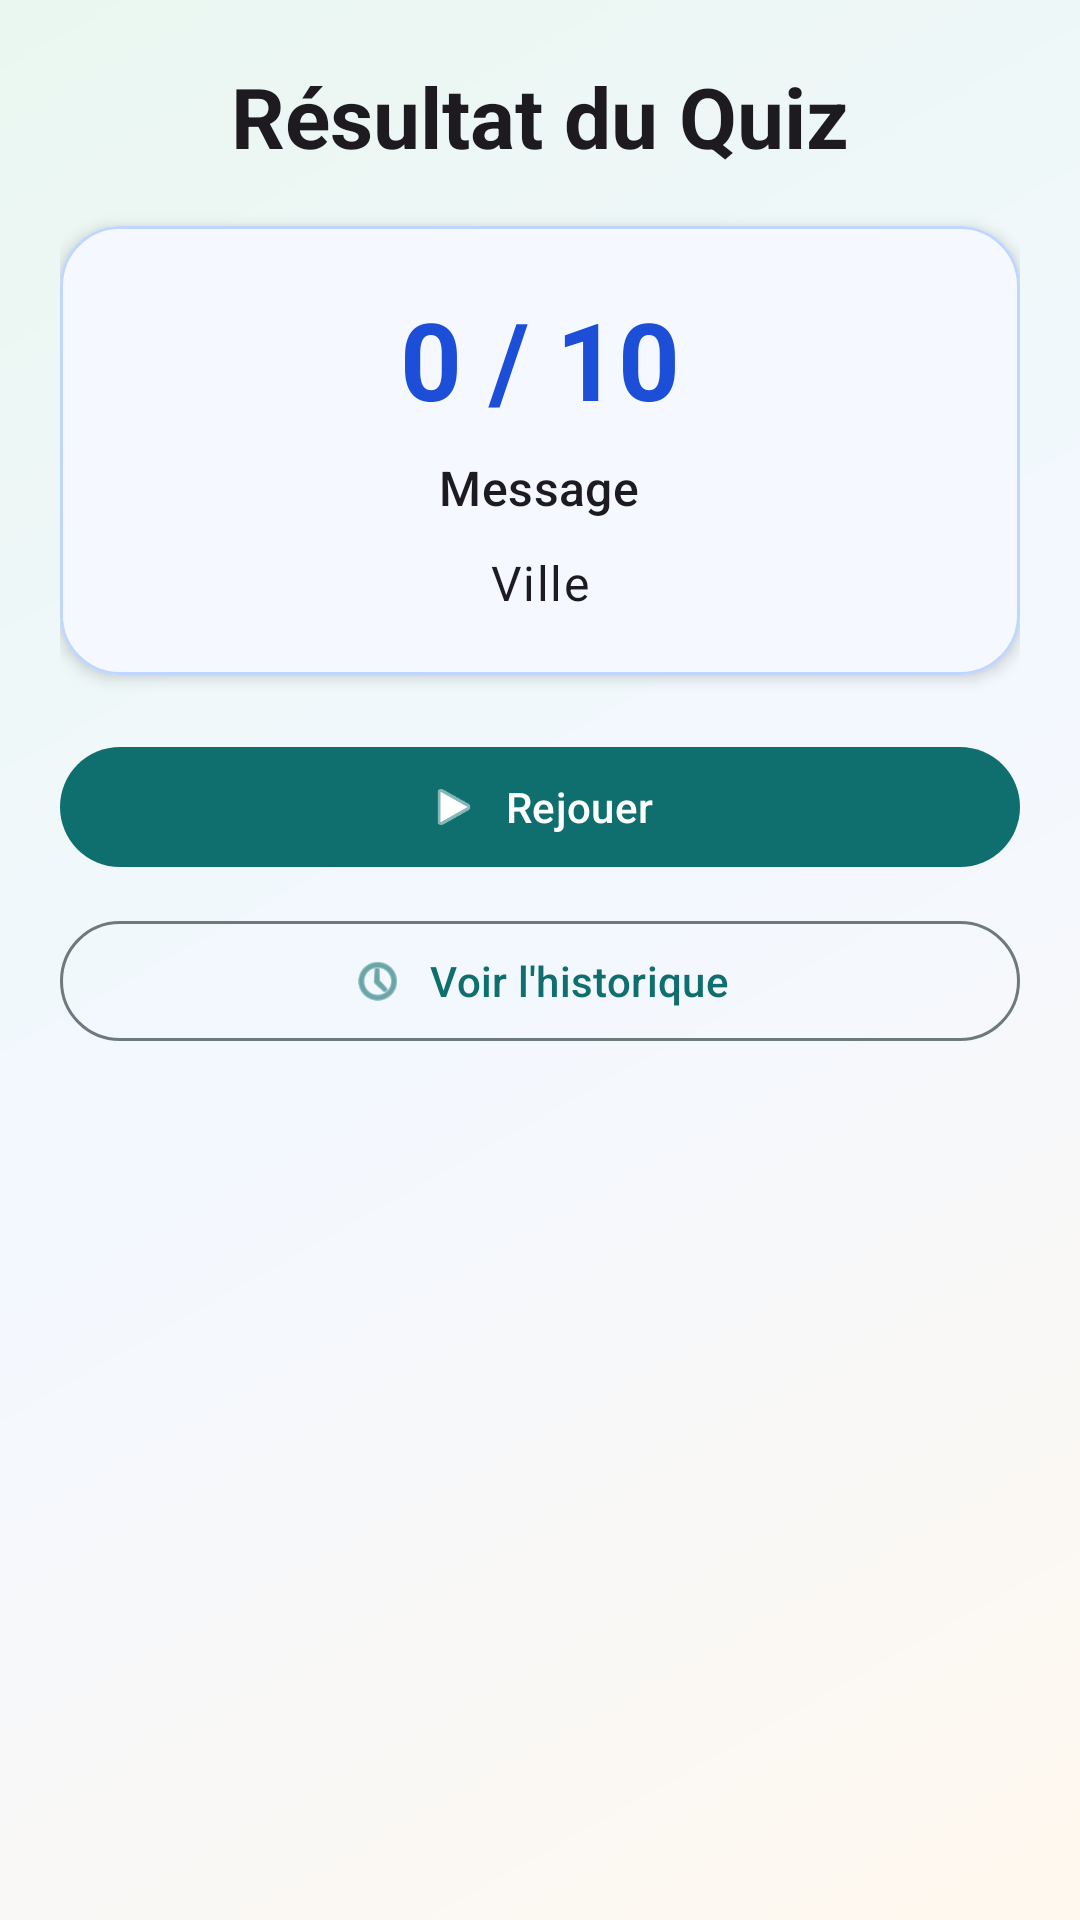

The Android layout XML behind this screen, and the referenced resources:
<!-- AndroidManifest.xml: application theme Theme.Quizapp_geo_Ataoury_Youssef -->
<!-- res/layout/activity_result.xml -->
<?xml version="1.0" encoding="utf-8"?>
<LinearLayout xmlns:android="http://schemas.android.com/apk/res/android"
    xmlns:app="http://schemas.android.com/apk/res-auto"
    xmlns:tools="http://schemas.android.com/tools"
    android:layout_width="match_parent"
    android:layout_height="match_parent"
    android:orientation="vertical"
    android:gravity="center_horizontal"
    android:padding="20dp"
    android:background="@drawable/bg_app_gradient"
    tools:context="com.ataoury.youssef.quizappgeo.ui.quiz.ResultActivity">

    <TextView
        android:layout_width="wrap_content"
        android:layout_height="wrap_content"
        android:text="Résultat du Quiz"
        android:textAppearance="@style/TextAppearance.Material3.HeadlineMedium"
        android:textStyle="bold" />

    <com.google.android.material.card.MaterialCardView
        android:id="@+id/resultCard"
        android:layout_width="match_parent"
        android:layout_height="wrap_content"
        android:layout_marginTop="18dp"
        app:cardCornerRadius="20dp"
        app:cardElevation="3dp"
        app:cardBackgroundColor="#F5F9FF"
        app:strokeColor="#BFD7FF"
        app:strokeWidth="1dp">

        <LinearLayout
            android:layout_width="match_parent"
            android:layout_height="wrap_content"
            android:orientation="vertical"
            android:padding="20dp"
            android:gravity="center_horizontal">

            <TextView
                android:id="@+id/tvScoreValue"
                android:layout_width="wrap_content"
                android:layout_height="wrap_content"
                android:text="0 / 10"
                android:textAppearance="@style/TextAppearance.Material3.DisplaySmall"
                android:textStyle="bold"
                android:textColor="#1D4ED8" />

            <TextView
                android:id="@+id/tvResultMessage"
                android:layout_width="wrap_content"
                android:layout_height="wrap_content"
                android:layout_marginTop="8dp"
                android:text="Message"
                android:textAppearance="@style/TextAppearance.Material3.TitleMedium" />

            <TextView
                android:id="@+id/tvCityValue"
                android:layout_width="wrap_content"
                android:layout_height="wrap_content"
                android:layout_marginTop="10dp"
                android:text="Ville"
                android:textAppearance="@style/TextAppearance.Material3.BodyLarge" />
        </LinearLayout>
    </com.google.android.material.card.MaterialCardView>

    <com.google.android.material.button.MaterialButton
        android:id="@+id/btnReplay"
        style="@style/Widget.Material3.Button"
        android:layout_width="match_parent"
        android:layout_height="wrap_content"
        android:layout_marginTop="20dp"
        android:text="Rejouer"
        app:icon="@android:drawable/ic_media_play"
        app:iconGravity="textStart"
        app:iconPadding="8dp" />

    <com.google.android.material.button.MaterialButton
        android:id="@+id/btnHistory"
        style="@style/Widget.Material3.Button.OutlinedButton"
        android:layout_width="match_parent"
        android:layout_height="wrap_content"
        android:layout_marginTop="10dp"
        android:text="Voir l'historique"
        app:icon="@android:drawable/ic_menu_recent_history"
        app:iconGravity="textStart"
        app:iconPadding="8dp" />

</LinearLayout>
<!-- resources referenced by this layout -->
<resources>
  <!-- drawable bg_app_gradient (drawable) -->
  <?xml version="1.0" encoding="utf-8"?>
  <shape xmlns:android="http://schemas.android.com/apk/res/android" android:shape="rectangle">
      <gradient
          android:angle="135"
          android:startColor="#FFF8EE"
          android:centerColor="#F3F8FF"
          android:endColor="#EAF7F0" />
  </shape>
  <style name="Theme.Quizapp_geo_Ataoury_Youssef" parent="Base.Theme.Quizapp_geo_Ataoury_Youssef" />
  <style name="Base.Theme.Quizapp_geo_Ataoury_Youssef" parent="Theme.Material3.DayNight.NoActionBar">
          <item name="colorPrimary">@color/md_theme_primary</item>
          <item name="colorOnPrimary">@color/md_theme_onPrimary</item>
          <item name="colorPrimaryContainer">@color/md_theme_primaryContainer</item>
          <item name="colorOnPrimaryContainer">@color/md_theme_onPrimaryContainer</item>
          <item name="colorSecondary">@color/md_theme_secondary</item>
          <item name="colorOnSecondary">@color/md_theme_onSecondary</item>
          <item name="colorSecondaryContainer">@color/md_theme_secondaryContainer</item>
          <item name="colorOnSecondaryContainer">@color/md_theme_onSecondaryContainer</item>
          <item name="colorTertiary">@color/md_theme_tertiary</item>
          <item name="colorOnTertiary">@color/md_theme_onTertiary</item>
          <item name="android:colorBackground">@color/md_theme_background</item>
          <item name="colorSurface">@color/md_theme_surface</item>
          <item name="colorOnSurface">@color/md_theme_onSurface</item>
          <item name="colorOutline">@color/md_theme_outline</item>
      </style>
  <color name="md_theme_primary">#0F6E6E</color>
  <color name="md_theme_onPrimary">#FFFFFF</color>
  <color name="md_theme_primaryContainer">#A7EFE9</color>
  <color name="md_theme_onPrimaryContainer">#002020</color>
  <color name="md_theme_secondary">#335C99</color>
  <color name="md_theme_onSecondary">#FFFFFF</color>
  <color name="md_theme_secondaryContainer">#D9E7FF</color>
  <color name="md_theme_onSecondaryContainer">#001B3F</color>
  <color name="md_theme_tertiary">#8B5E00</color>
  <color name="md_theme_onTertiary">#FFFFFF</color>
  <color name="md_theme_background">#F5FBF8</color>
  <color name="md_theme_surface">#FFFFFF</color>
  <color name="md_theme_onSurface">#1A1C1C</color>
  <color name="md_theme_outline">#6E7A7A</color>
</resources>
